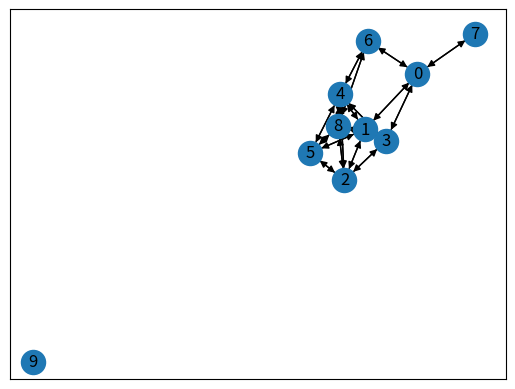
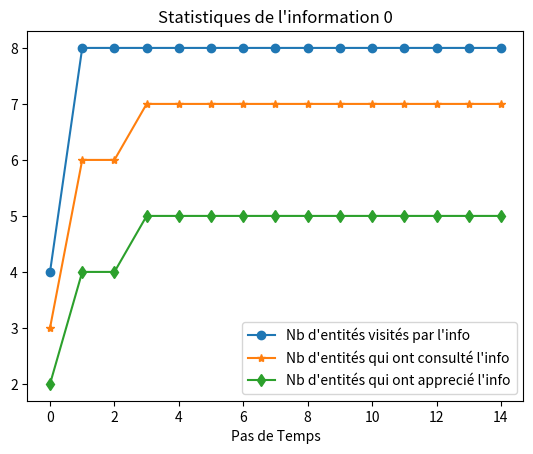
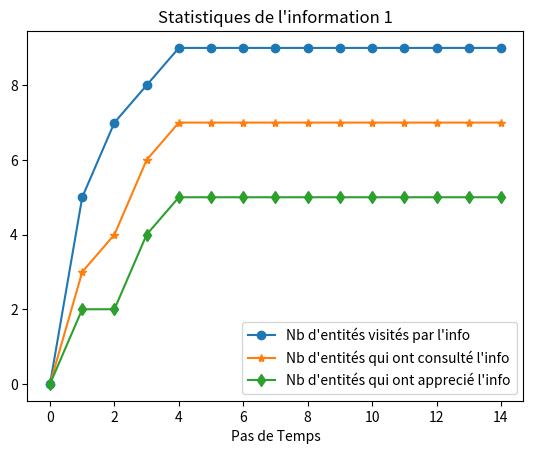
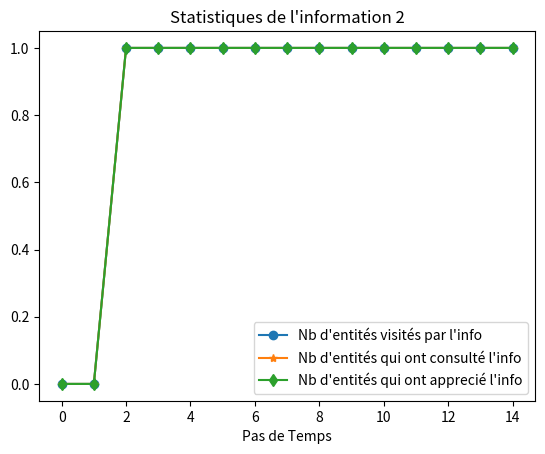

The matplotlib source for these figures, in order:
# -*- coding: utf-8 -*-
"""
Created on Wed Oct  2 13:13:17 2019
@author: Agathe, Augustin,  Eliott 
"""
import random as rd
import networkx as nx
import matplotlib.pyplot as plt

class Entity(object):
    """
    Définit l'objet entité
    
    La classe possède un constructeur pour initialiser les attributs pertinents
    et une méthode pour afficher les attributs dans la consoles.
    
    """
    
    def __init__(self,
                 _nom='',
                 _proba_connexion=rd.random(),
                 _proba_consulter=rd.random(),
                 _proba_accepter=rd.random(),
                 _proba_transmettre=rd.random()):
        
        """
        _nom (str):
            nom de l'entité. Il appartient à l'utilisateur de ne pas mettre 
            d'homonymes.
        
        _proba_connexion(float):
            probabilité de connexion avec une autre entité au sein du réseau
        
        _proba_consulter(float):
            probabilité de consulter une information disponible
        
        _proba_accepter(float):
            probabilité de'accepter une information au moment de la consultation
        
        _proba_transmettre(float):
            probabilité de transmettre une information indépendamment de la
            consultation
        """
        
        self.voisin = list() #stocke le nom des voisins de l'entité
        self.nom=_nom #rajoute le numéro de l'entité pour pouvoir les repérer dans le réseau
        self.proba_connexion = _proba_connexion
        self.proba_consulter = _proba_consulter
        self.proba_accepter = _proba_accepter
        self.proba_transmettre = _proba_transmettre
        
    def afficher_caracteristiques(self):
        """
        afficher les informations dans la console
        """
        print("Entité numéro :", self.nom)
        print("les voisins sont :", [v.nom for v in self.voisin])
        print("proba de connexion :", self.proba_connexion)
        print("proba de consultation :", self.proba_consulter)
        print("proba de bonne appréciation :", self.proba_accepter)
        print("proba de transmission :", self.proba_transmettre)
        print()
    
class Info(object):
    
    """
    Définit l'objet Information
    
    La classe possède un constructeur pour initialiser les attributs pertinents
    et une méthode pour afficher les attributs dans la consoles.
    
    """
    
    def __init__(self, _id):
        
        """
        _id (type définit par l'utilisateur):
            identifiant/nom de l'information. l appartient à l'utilisateur de
            ne pas mettre d'homonymes.
        """
        
        self.id = _id
        
        self.entity_passed = list()
        self.entity_passed_time_tracker = list()
        self.consulted_by = list()
        self.consulted_by_time_tracker = list()
        self.accepted_by = list()
        self.accepted_by_time_tracker = list()
        
        self.entity_last = list()
        
        self.no_consultation_couter = {}  # On rajoute un compteur pour pouvoir enlever les infos du reseaux
        self.not_consulted_anymore_by = list()
        
        self.activity_time = 0 #temps pour lequel l'info est consultable par encore au moins 1 entité
        
    def affiche_caracteristiques(self):
        
        """
        afficher les informations dans la console
        """
        
        print("id de l'information :", self.id)
        print("entités visitées : ", len(self.entity_passed))
        print("entités qui ont consultés l'info : ", len(self.consulted_by))
        print("entités qui ont appréciés l'info : ", len(self.accepted_by))
        print("Compteur de non consultation de l'info : ", self.no_consultation_couter)
        print("Nombre de pas en activité : ", self.activity_time)
        print()
    
class Reseau(object):
    
    """
    Définit un objet réseau comme une liste d'entités qui ont potentiellement
    des voisins.
    """
    
    def __init__(self):
        """
        Le Constructeur initialise uniquement un attibut *entities* en tant que 
        liste vide.
        Une initialisation complète d'un réseau se fait avec la méthode 
        *initialiser_reseau*
        """
        self.entities = list()
    
    def initialiser_reseau(self,
                           _nb_bon_public,
                           _proba_bon_public,
                           _nb_mauvais_public,
                           _proba_mauvais_public):
        """
        Initialise une réseau avec *_nb_bon_public+_nb_mauvais_public* enitités
        au total. Pour chaque type de public, on définit sa probabilité d'apprécier
        une information
        
        _nb_bon_public (int):
            nombre d'entités que l'on souhaite initialiser avec la probabilité
            *_proba_bon_public* d'apprécier une information
                          
        _proba_bon_public (float):
            probabilité d'apprécier une information pour les entités considérées
            comme bon public.
        
        _nb_mauvais_public:
            nombre d'entités que l'on souhaite initialiser avec la probabilité
            *_proba_mauvais_public* d'apprécier une information
        
        _proba_mauvais_public:
            probabilité d'apprécier une information pour les entités considérées
            comme mauvais public.
        """
        
        self.entities = self.initialiser_public(_nb_bon_public,_proba_bon_public)+ \
                        self.initialiser_public(_nb_mauvais_public,_proba_mauvais_public)
       
        for i in range(len(self.entities)) :
            self.entities[i].nom=str(i) #défini le nom de chaque entité (utile dans calculer distance)
            for j in range(len(self.entities)) :
                coin=rd.random()
                if (coin<self.entities[i].proba_connexion
                    and self.entities[i].nom!=self.entities[j].nom 
                    and (self.entities[i].nom not in
                         [self.entities[j].voisin[k].nom for k in range(
                                                 len(self.entities[j].voisin))])
                    and (self.entities[j].nom not in
                         [self.entities[i].voisin[k].nom for k in range (
                                                 len(self.entities[i].voisin))])):
                    
                    self.entities[i].voisin.append(self.entities[j])
                    self.entities[j].voisin.append(self.entities[i])
                    
        
        graph={} #on crée un dictionnaire qui stocke en clé le nom de chaque entité et dans les valeurs le nom des voisins de chaque entité
        
        for i in range(len(self.entities)) :
            graph[self.entities[i].nom]=[self.entities[i].voisin[j].nom for
                                      j in range (len(self.entities[i].voisin))]
            
        self.graph=graph
        
        
    def initialiser_public(self, _nb_entities, _proba_accept):
        """
        Initialise les entités associées à un type de public.
        
        _nb_entities (int):
            nombre d'entités que l'on souhaite initialiser
            
        _proba_accept (float):
            probabilité des entités que l'on initialise d'appréciier l'information.
            
        RETOURNE --> La liste des entités initialisées.
        
        """
        
        return [Entity(_nom = str(i),
                       _proba_connexion=rd.random(),
                       _proba_consulter=rd.random(),
                       _proba_accepter=_proba_accept,
                       _proba_transmettre=rd.random()) for i in range(_nb_entities)]
    
    def calculer_chemin(self, _entity_A, _entity_B, path=[]):
        """
        Retourne le plus court chemin entre _entity_A et _entity_B.
        Fonctionne de manière récursive.
        """
        
        #fonction contruite à partir de https://www.python.org/doc/essays/graphs/
        
        path=path+[_entity_A] #fonction récursive donc le chemin s'update à chaque nouveau "tour"
        
        if _entity_A==_entity_B : #fin du chemin
            return path
        
        if _entity_A not in self.graph.keys() : #pas de chemin possible
            return None
        
        shortest=None  #on initialise le plus court chemin à None
        
        for node in self.graph[_entity_A]: #pour chaque voisin de l'entité A
            
            if node not in path : #si on est pas déjà passé par ce voisin
                newpath=self.calculer_chemin(node,_entity_B,path) #on relance le calcul du chemin à partir de ce voisin
            
                if newpath : #si le nouveau chemin n'est pas None donc est possible
                    if not shortest or len(newpath)<len(shortest) : #si le plus court chemin existe déjà ou si le nouveau chemin est plus court que l'ancien plus court
                        shortest=newpath #le plus court chemin est update
                        
        return shortest
        
        
    def calculer_diametre(self):
        """
        utilise le module networkx pour retourner la distance maximale possible
        entre deux entités du réseau
        """
        return nx.diameter(nx.DiGraph(self.graph))
    
    def affiche_caracteristiques(self):
        """
        affiche les caractéristiques de toutes les entités du réseau.
        """
        for _entity in self.entities:
            _entity.afficher_caracteristiques()
    
    def affiche_reseau(self):
        """
        utiliser le module networkx pour représenter le graphe
        """
        nx.draw_networkx(nx.DiGraph(self.graph),with_labels=True)
        
        
class Simulation(object):
    
    """
    Créer l'objet simulation. Une simulation consiste à injecter des informations
    dans un réseau et à déplacer ces informations sur le réseau si les entités
    le décident. Len entités peuvent aussi consulter l'information et potentiellement 
    l'apprécier.
    Il est possible de suivre les statistiques de chacunes des informations après 
    une simulation avec la méthode *visualisation*
    """
    
    def __init__(self):
        """
        Le constructeur initialise deux attributs **informations* et
        *activeç_informations* en tant que liste vide.
        
        Une initialisation complète d'une simulation se fait avec la méthode 
        *initialiser_simulation*
        """
        self.informations = list()#liste de toutes les informations dans la simu
        self.active_information = list()#liste de toutes les info de la simu
        #injectées dans le réseau
    
    def initialiser_simulation(self, reseau, nb_info=3, nb_pas_max_info=3, 
                               nb_max_pas = 10):
        
        """
        Initialise une réseau avec *_nb_bon_public+_nb_mauvais_public* enitités
        au total. Pour chaque type de public, on définit sa probabilité d'apprécier
        une information
        
        reseau (Reseau):
            l'objet reseau sur lequel la simulation va tourner 
                          
        nb_info (int):
            Le nombre d'info que l'on injecte dans le réseau
        
        nb_pas_max_info (int):
            nombre de pas qu'une information reste consultable en arrivant sur
            une nouvelle entité lorsqu'elle n'est pas consultée immédiatment
        
        nb_max_pas (int):
            nombre de pas maximal de la simulation.
        """
        
        self.simu_reseau = reseau
    
        #nb_info=random.randint(nb_pas,nb_pas*2)
        for i in range(nb_info):
            self.informations.append(Info(i))
            
            
        self.nb_pas=nb_max_pas
        self.nb_pas_info_max=nb_pas_max_info
    
    def recieve_information(self, _entity, _info):
        """
        gère les opérations lorsqu'une entité reçoit une information
        
        _entity (Entity):
            entité qui reçoit *_info*
            
        _info (Info):
            information reçue par *_entity*
        """
        _info.entity_passed.append(_entity)
        _info.no_consultation_couter[_entity.nom] = 0
        self.test_consulter(_entity, _info)
    
    def test_consulter(self, _entity, _info):
        """
        gère les opérations pour vérifier si une entité consulte une information
        
        _entity (Entity):
            entité que tente de consulter *_info*
            
        _info (Info):
            information potentiellement consultée par *_entity*
        """
        if (_entity not in _info.not_consulted_anymore_by and
            _entity not in _info.consulted_by):
            if rd.random() < _entity.proba_consulter:
                    _info.consulted_by.append(_entity)
                    self.test_apprecier(_entity, _info)
            else:
                _info.no_consultation_couter[_entity.nom]+=1
                if (_info.no_consultation_couter[_entity.nom] == self.nb_pas_info_max):
                    _info.not_consulted_anymore_by.append(_entity)
    
    def test_apprecier(self, _entity, _info):
        """
        gère les opération pour vérifier si une entité apprécie une information
        
        _entity (Entity):
            entité qui peut apprécier *_info*
            
        _info (Info):
            information potentiellement appréciée par *_entity*
        """
        if rd.random() < _entity.proba_accepter:
            _info.accepted_by.append(_entity)
    
    def transmettre_les_informations(self):
        
        """
        gère les opérations pour transmettre les informations à disposition des
        entités
        """
        
        for _info in self.active_information:#pour chaque info
            nouvelles_positions = list()#liste des futures positions de l'info
            for _entity in _info.entity_last:#pour chaque dernière positions de l'info
                if (rd.random() < _entity.proba_transmettre):#on regarde si on transmet
                    for _voisin in _entity.voisin:#pour tous les voisins
                        
                        if (_voisin not in _info.entity_passed):#si l'info n'est pas déjà allé sur le voisin
                            self.recieve_information(_voisin, _info)
                            nouvelles_positions.append(_voisin)
                
                self.test_consulter(_entity, _info)#test de consulation car l'info est toujours sur l'entité
                
                if (_entity not in _info.not_consulted_anymore_by
                    and _entity not in _info.consulted_by):#si le délais de consultation n'est pas écoulé
                    nouvelles_positions.append(_entity)
            
            _info.entity_last = nouvelles_positions
    
    def update_activity(self):
        """
        Construit les statistiques des informations au fur et à mesure.
        
        1.
            le temps passé dans le réseau en étant encore consultable par au moins
            une entité (même si cette dernière n'est pas accessible)
        2.
            le nombre d'entités visitées
        3.
            le nombre d'entités qui ont consulté l'information
        4.
            le nombre d'entité qui ont apprécié l'information
        """
        for _info in self.active_information:#pour chaque info
            
            if (len(_info.not_consulted_anymore_by+_info.consulted_by) != 
                len(self.simu_reseau.entities)):
                _info.activity_time += 1
            
            _info.entity_passed_time_tracker.append(len(_info.entity_passed))
            _info.consulted_by_time_tracker.append(len(_info.consulted_by))
            _info.accepted_by_time_tracker.append(len(_info.accepted_by))
        
    def affiche_caracteristiques(self):
        """
        affiche les caractérsitiques de toutes les infiormations de la
        simulation
        """
        for _info in self.informations:
            _info.affiche_caracteristiques()
           
    def run_simulation(self): # en entrée, 
        
        """
        démarre la simulation et gère les opération la concernant
        """
        
        pas_total=0        
        info_to_inject_index = 0
        for k in range(self.nb_pas):
            if (len(self.active_information) != len(self.informations)):
                current_info = self.informations[info_to_inject_index]
                
                self.active_information.append(current_info)
                info_to_inject_index += 1
                
                first_reciever = rd.choice(self.simu_reseau.entities)
                current_info.entity_last.append(first_reciever)
                self.recieve_information(first_reciever, current_info)
            
            self.transmettre_les_informations()
            
            self.update_activity()
                
            pas_total+=1
    
    def visualisation(self):
        """
        Génère les graphes des statistiques des information dans des nouvelles
        figures
        """
        
        x = [i for i in range(self.nb_pas)]
        for _info in self.informations:
            
            fig = plt.figure()
            ax1 = fig.add_subplot(111)
            y_prestart = [0 for i in range (_info.id)]#on ajoute des 0 aux pas
            #de temps où l'info n'était pâs encore dans le réseau
            
            ax1.plot(x, y_prestart+_info.entity_passed_time_tracker, marker = "o",
                     label="Nb d'entités visités par l'info")
            ax1.plot(x, y_prestart+_info.consulted_by_time_tracker, marker = "*",
                     label="Nb d'entités qui ont consulté l'info")
            ax1.plot(x, y_prestart+_info.accepted_by_time_tracker, marker = "d",
                     label="Nb d'entités qui ont apprecié l'info")
            
            
            ax1.set_xlabel("Pas de Temps")
            ax1.set_title("Statistiques de l'information {0}".format(_info.id))
            
            plt.legend()

if __name__=='__main__':
    
    r = Reseau()
    r.initialiser_reseau(5,0.9,5,0.1)
    r.affiche_reseau()
    r.affiche_caracteristiques()
    
    simul = Simulation()
    simul.initialiser_simulation(reseau = r, nb_max_pas=15)
    simul.run_simulation()
    
    simul.affiche_caracteristiques()
    
    simul.visualisation()
    
    
    
